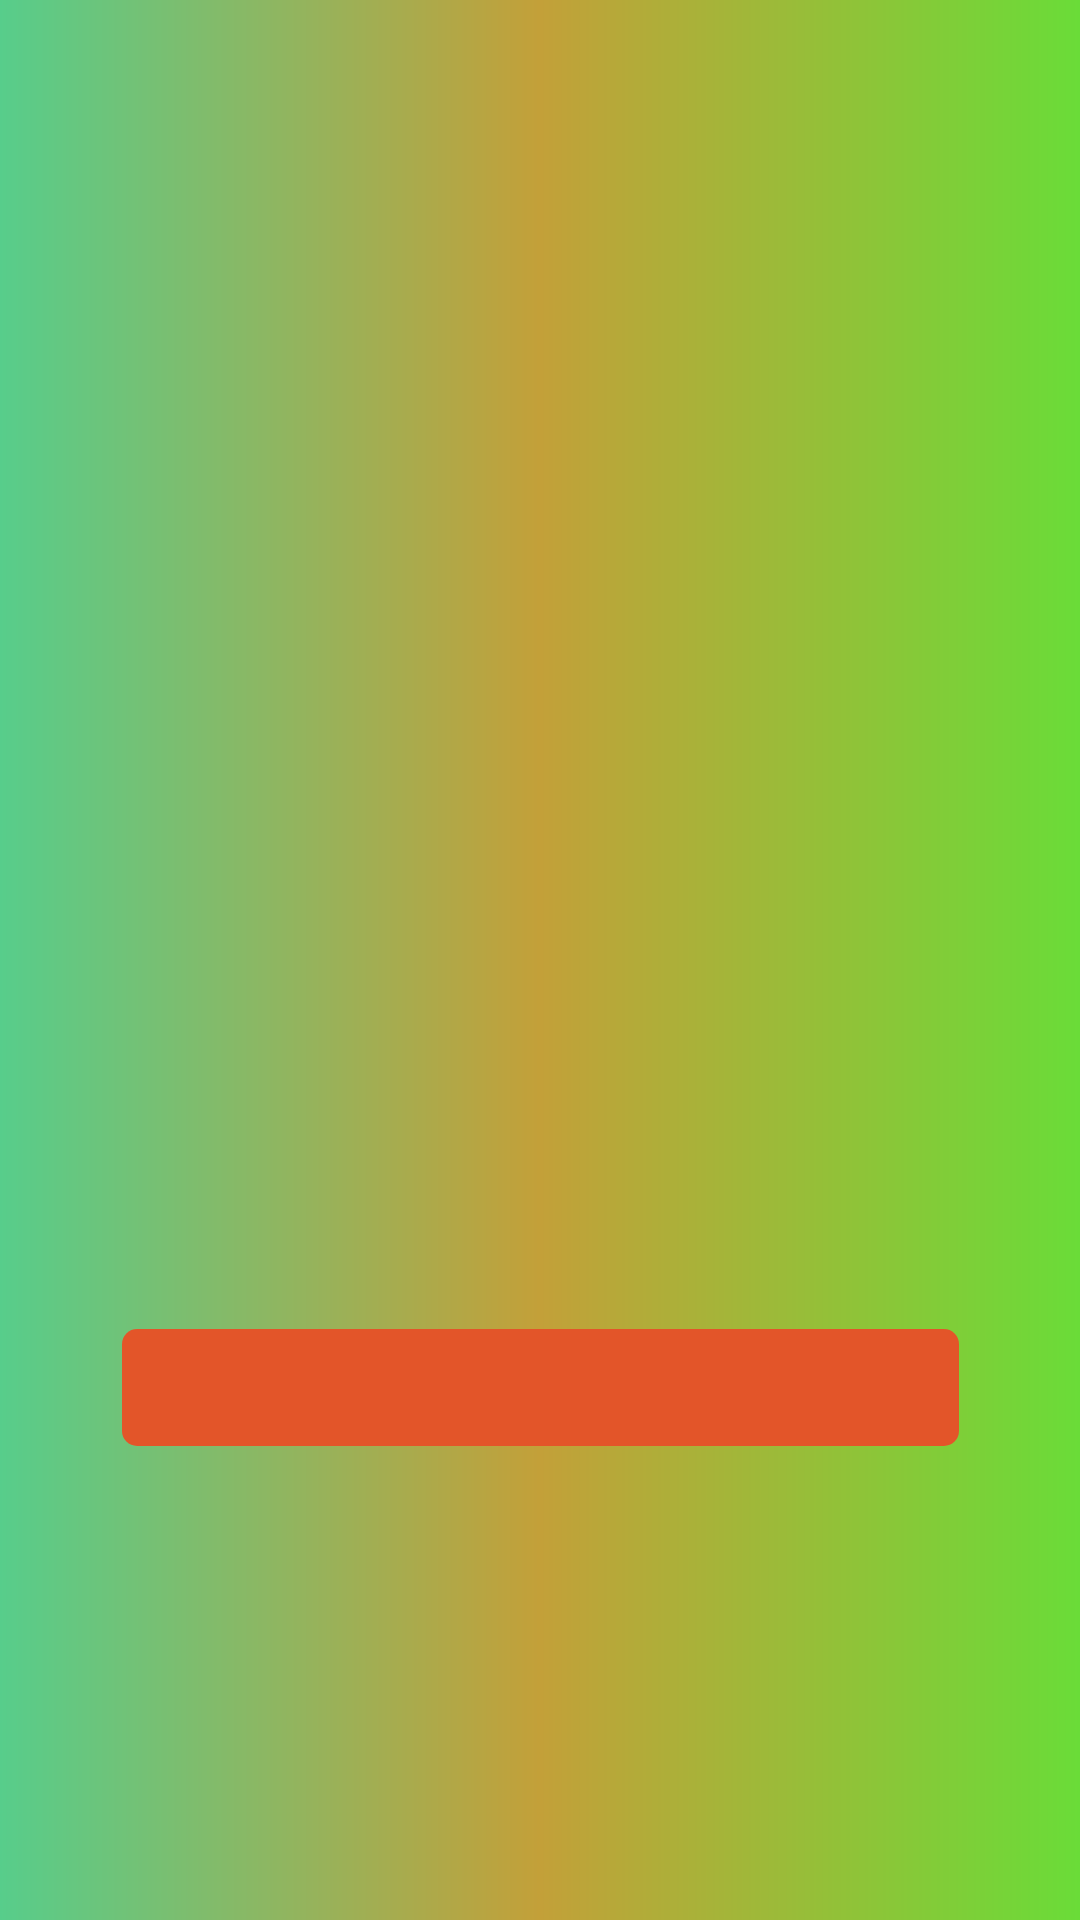

Android layout source for this screen:
<!-- AndroidManifest.xml: application theme Theme.SelfStudy -->
<!-- res/layout/activity_splash_screen.xml -->
<?xml version="1.0" encoding="utf-8"?>
<androidx.constraintlayout.widget.ConstraintLayout xmlns:android="http://schemas.android.com/apk/res/android" xmlns:app="http://schemas.android.com/apk/res-auto" android:background="@drawable/splash_screen_gradient" android:layout_width="match_parent" android:layout_height="match_parent">
    <ProgressBar android:id="@+id/progressBarId" android:layout_width="279dp" android:layout_height="39dp" android:progressTint="@color/white" android:progressBackgroundTint="#e35529" app:layout_constraintBottom_toBottomOf="0" app:layout_constraintEnd_toEndOf="0" app:layout_constraintStart_toStartOf="0" app:layout_constraintTop_toTopOf="0" app:layout_constraintVertical_bias="0.737" style="@android:style/Widget.ProgressBar.Horizontal"/>
    <ImageView android:id="@+id/imageView7" android:layout_width="414dp" android:layout_height="386dp" app:layout_constraintBottom_toBottomOf="0" app:layout_constraintEnd_toEndOf="0" app:layout_constraintHorizontal_bias="0.666" app:layout_constraintStart_toStartOf="0" app:layout_constraintTop_toTopOf="0" app:layout_constraintVertical_bias="0.431" app:srcCompat="@drawable/logo"/>
</androidx.constraintlayout.widget.ConstraintLayout>
<!-- resources referenced by this layout -->
<resources>
  <!-- drawable splash_screen_gradient (drawable-v24) -->
  <?xml version="1.0" encoding="utf-8"?>
  <shape xmlns:android="http://schemas.android.com/apk/res/android" android:shape="rectangle">
      <gradient android:startColor="#57cd8b" android:endColor="#6adc38" android:angle="0" android:centerColor="#c3a039"/>
  </shape>
  <!-- not gathered from this repository: default colours our renderer supplied (Android Studio template values) -->
  <color name="white">#FFFFFFFF</color>
</resources>
